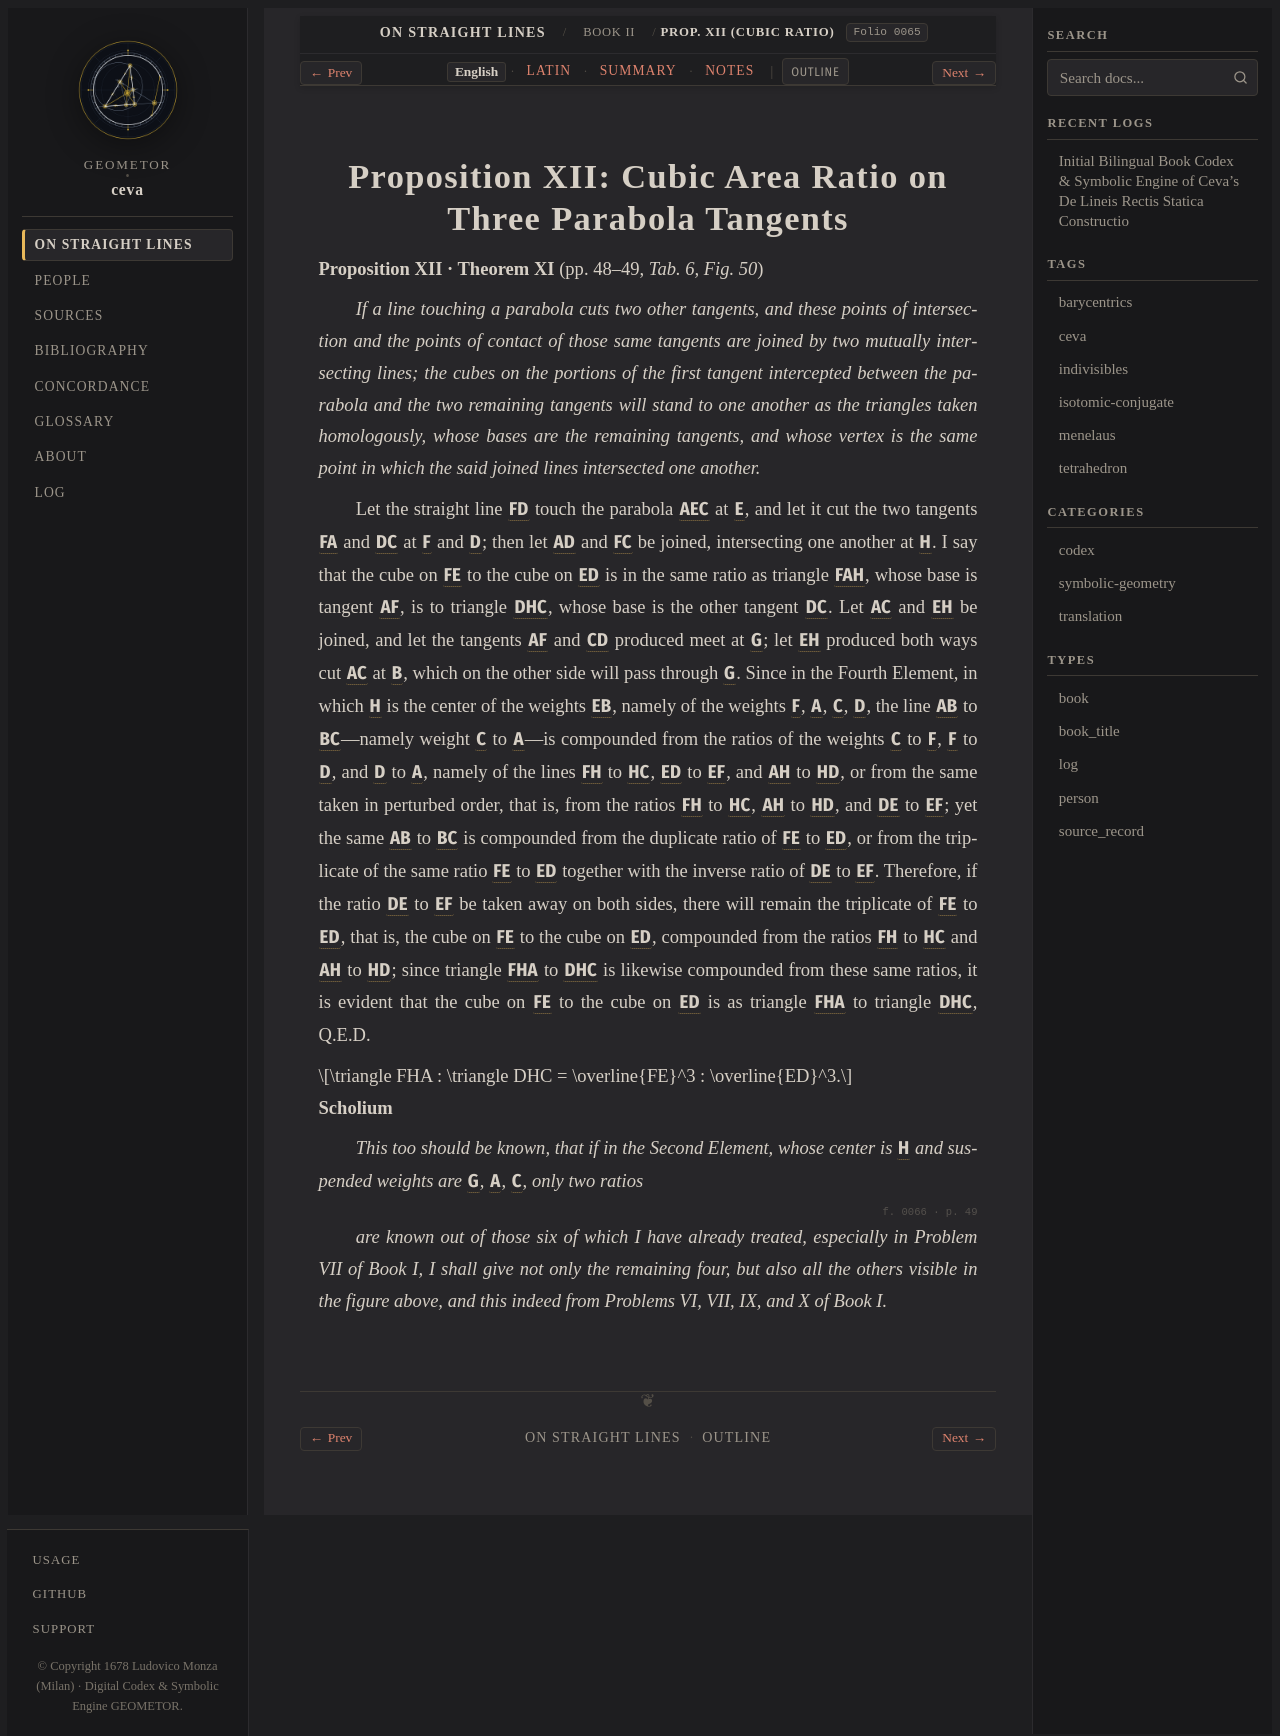

repository: geometor/ceva · page: de_lineis_rectis/liber_secundus/prop_12/index.html · generator: sphinx

:layout: book
:order: 13
:canonical_id: liber_secundus_prop_12
:breadcrumb_title: Prop. XII (Cubic Ratio)
:folio: 0065
:tracks: English: index | Latin: la | Summary: summary | Notes: notes

.. _liber-secundus-prop-12:
.. _liber-secundus-prop-12-en:

Proposition XII: Cubic Area Ratio on Three Parabola Tangents
============================================================

.. folio:: 0065
   :page: p. 48

**Proposition XII · Theorem XI** (pp. 48–49, `Tab. 6, Fig. 50`)

*If a line touching a parabola cuts two other tangents, and these points of intersection and the points of contact of those same tangents are joined by two mutually intersecting lines;*
*the cubes on the portions of the first tangent intercepted between the parabola and the two remaining tangents will stand to one another as the triangles taken homologously, whose bases are the remaining tangents, and whose vertex is the same point in which the said joined lines intersected one another.*

Let the straight line :g:`FD` touch the parabola :g:`AEC` at :g:`E`, and let it cut the two tangents :g:`FA` and :g:`DC` at :g:`F` and :g:`D`; then let :g:`AD` and :g:`FC` be joined, intersecting one another at :g:`H`. I say that the cube on :g:`FE` to the cube on :g:`ED` is in the same ratio
as triangle :g:`FAH`, whose base is tangent :g:`AF`, is to triangle :g:`DHC`, whose base is the other tangent :g:`DC`. Let :g:`AC` and :g:`EH` be joined, and let the tangents :g:`AF` and :g:`CD` produced meet at :g:`G`; let :g:`EH` produced both ways cut :g:`AC` at :g:`B`, which on the other side will pass through :g:`G`.
Since in the Fourth Element, in which :g:`H` is the center of the weights :g:`EB`, namely of the weights :g:`F`, :g:`A`, :g:`C`, :g:`D`, the line :g:`AB` to :g:`BC`—namely weight :g:`C` to :g:`A`—is compounded from the ratios of the weights :g:`C` to :g:`F`, :g:`F` to :g:`D`, and :g:`D` to :g:`A`, namely of the lines :g:`FH` to :g:`HC`, :g:`ED` to :g:`EF`, and :g:`AH` to :g:`HD`,
or from the same taken in perturbed order, that is, from the ratios :g:`FH` to :g:`HC`, :g:`AH` to :g:`HD`, and :g:`DE` to :g:`EF`; yet the same :g:`AB` to :g:`BC` is compounded from the duplicate ratio of :g:`FE` to :g:`ED`, or from the triplicate of the same ratio :g:`FE` to :g:`ED` together with the inverse ratio of :g:`DE` to :g:`EF`.
Therefore, if the ratio :g:`DE` to :g:`EF` be taken away on both sides, there will remain the triplicate of :g:`FE` to :g:`ED`, that is, the cube on :g:`FE` to the cube on :g:`ED`, compounded from the ratios :g:`FH` to :g:`HC` and :g:`AH` to :g:`HD`;
since triangle :g:`FHA` to :g:`DHC` is likewise compounded from these same ratios, it is evident that the cube on :g:`FE` to the cube on :g:`ED` is as triangle :g:`FHA` to triangle :g:`DHC`, Q.E.D.

.. math::

   \triangle FHA : \triangle DHC = \overline{FE}^3 : \overline{ED}^3.

**Scholium**

*This too should be known, that if in the Second Element, whose center is* :g:`H` *and suspended weights are* :g:`G`, :g:`A`, :g:`C`, *only two ratios*

.. folio:: 0066
   :page: p. 49

*are known out of those six of which I have already treated, especially in Problem VII of Book I, I shall give not only the remaining four, but also all the others visible in the figure above, and this indeed from Problems VI, VII, IX, and X of Book I.*

.. toctree::
   :hidden:

   la
   summary
   notes
